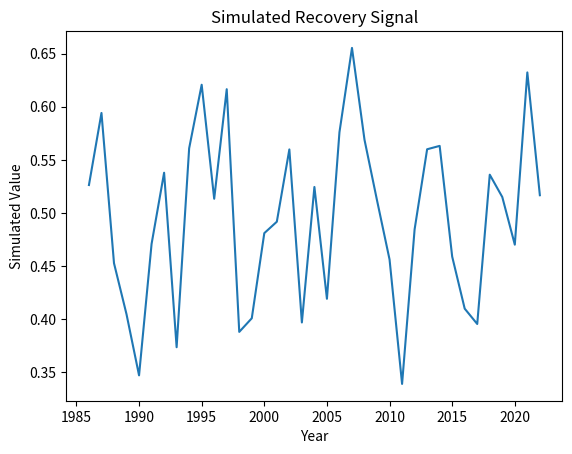

Python code for this plot:
"""
Script: conifer_broadleaf_shift_02.py
Author: Lisa
Description: Placeholder for EO-based forest recovery analysis on topic: conifer_broadleaf_shift
"""

import numpy as np
import pandas as pd
import matplotlib.pyplot as plt

def run_conifer_broadleaf_shift():
    years = np.arange(1986, 2023)
    values = np.random.normal(loc=0.5, scale=0.1, size=len(years))
    trend = np.polyfit(years, values, 1)
    print(f"Simulated trend slope: {trend[0]:.4f}")
    plt.plot(years, values)
    plt.title('Simulated Recovery Signal')
    plt.xlabel('Year')
    plt.ylabel('Simulated Value')
    plt.savefig(f'output_plot_%s_%02d.png')


if __name__ == "__main__":
    run_conifer_broadleaf_shift()
